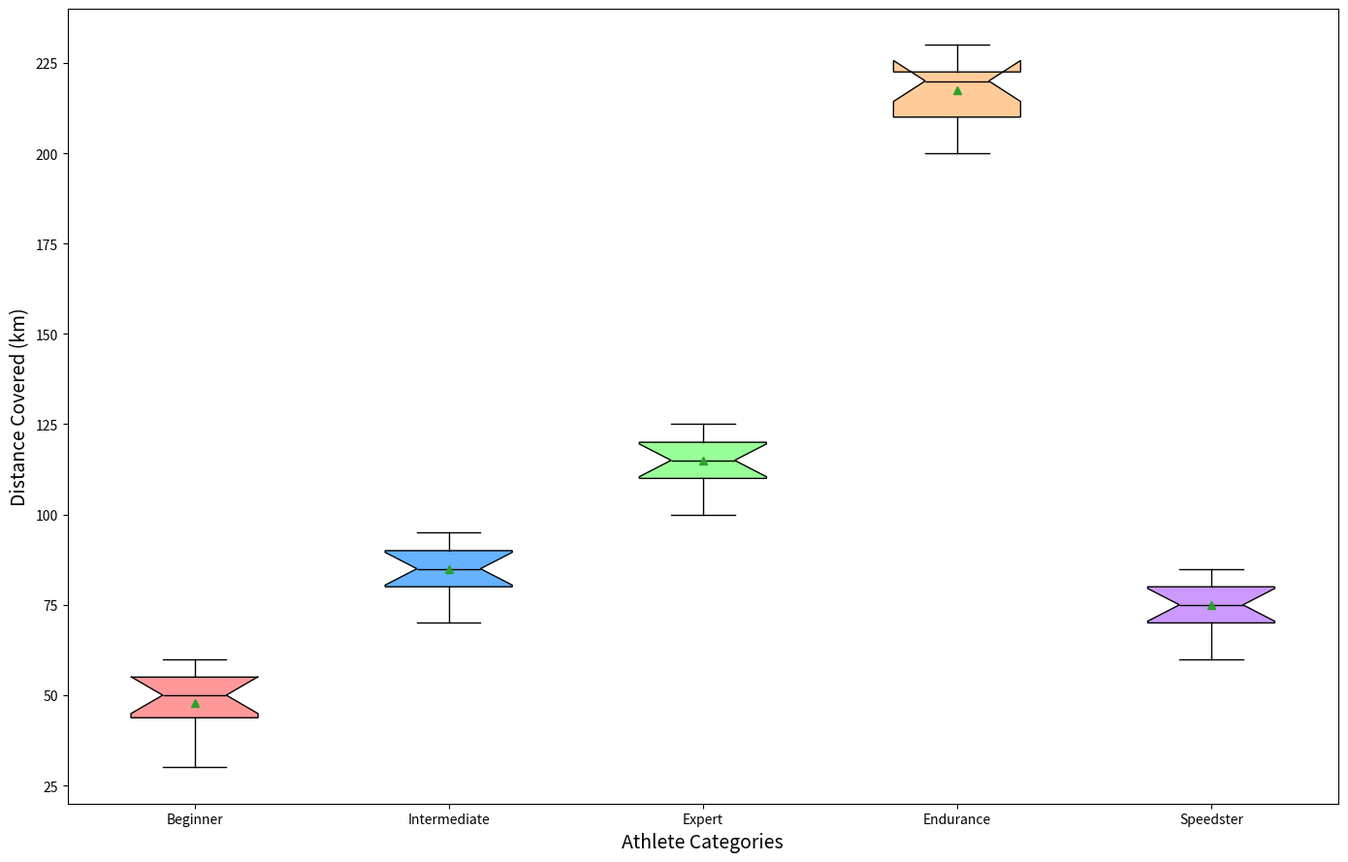

Here is the Python script that generated this plot:
import matplotlib.pyplot as plt
import numpy as np

# Monthly running distance data (in km) for each type of athlete
amateur_distances = [30, 45, 50, 60, 35, 40, 50, 55, 45, 50, 60, 55]
semi_pro_distances = [70, 80, 85, 90, 75, 80, 85, 95, 90, 85, 90, 95]
professional_distances = [100, 110, 115, 120, 105, 110, 115, 125, 120, 115, 120, 125]
marathoner_distances = [200, 210, 220, 230, 205, 210, 220, 230, 220, 215, 220, 230]
sprinter_distances = [60, 70, 75, 80, 65, 70, 75, 85, 80, 75, 80, 85]

all_distances = [
    amateur_distances,
    semi_pro_distances,
    professional_distances,
    marathoner_distances,
    sprinter_distances
]

athlete_labels = ["Beginner", "Intermediate", "Expert", "Endurance", "Speedster"]

fig, ax = plt.subplots(figsize=(14, 9))

box = ax.boxplot(all_distances, labels=athlete_labels, patch_artist=True, notch=True, vert=True, showmeans=True)

colors = ['#FF9999', '#66B2FF', '#99FF99', '#FFCC99', '#CC99FF']
for patch, color in zip(box['boxes'], colors):
    patch.set_facecolor(color)

ax.set_xlabel("Athlete Categories", fontsize=14)
ax.set_ylabel("Distance Covered (km)", fontsize=14)

for element in ['whiskers', 'caps', 'medians', 'means']:
    plt.setp(box[element], color='black')
plt.setp(box['fliers'], marker='o', color='red', markersize=5, alpha=0.5)

plt.tight_layout()
plt.show()
